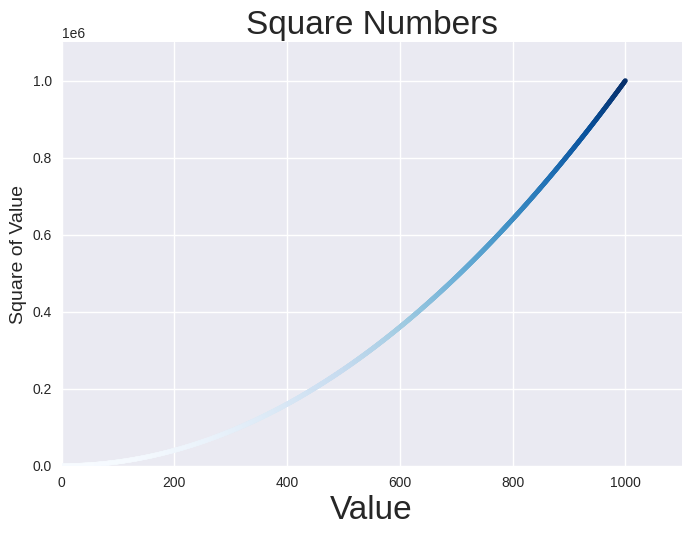

Write Python code to recreate this figure.
import matplotlib.pyplot as plt

x_values = list(range(1, 1001))
y_values = [x**2 for x in x_values]

plt.style.use('seaborn-v0_8')
flg, ax = plt.subplots()
ax.scatter(x_values, y_values, c=y_values, cmap=plt.cm.Blues, s=10)

# Назначение заголовка диаграммы и меток осей.
ax.set_title("Square Numbers", fontsize=24)
ax.set_xlabel("Value", fontsize=24)
ax.set_ylabel("Square of Value", fontsize=14)

# Назначение диапазона для каждой оси.
ax.axis([0, 1100, 0, 1100000])

plt.savefig('squares_plot.png', bbox_inches='tight')
